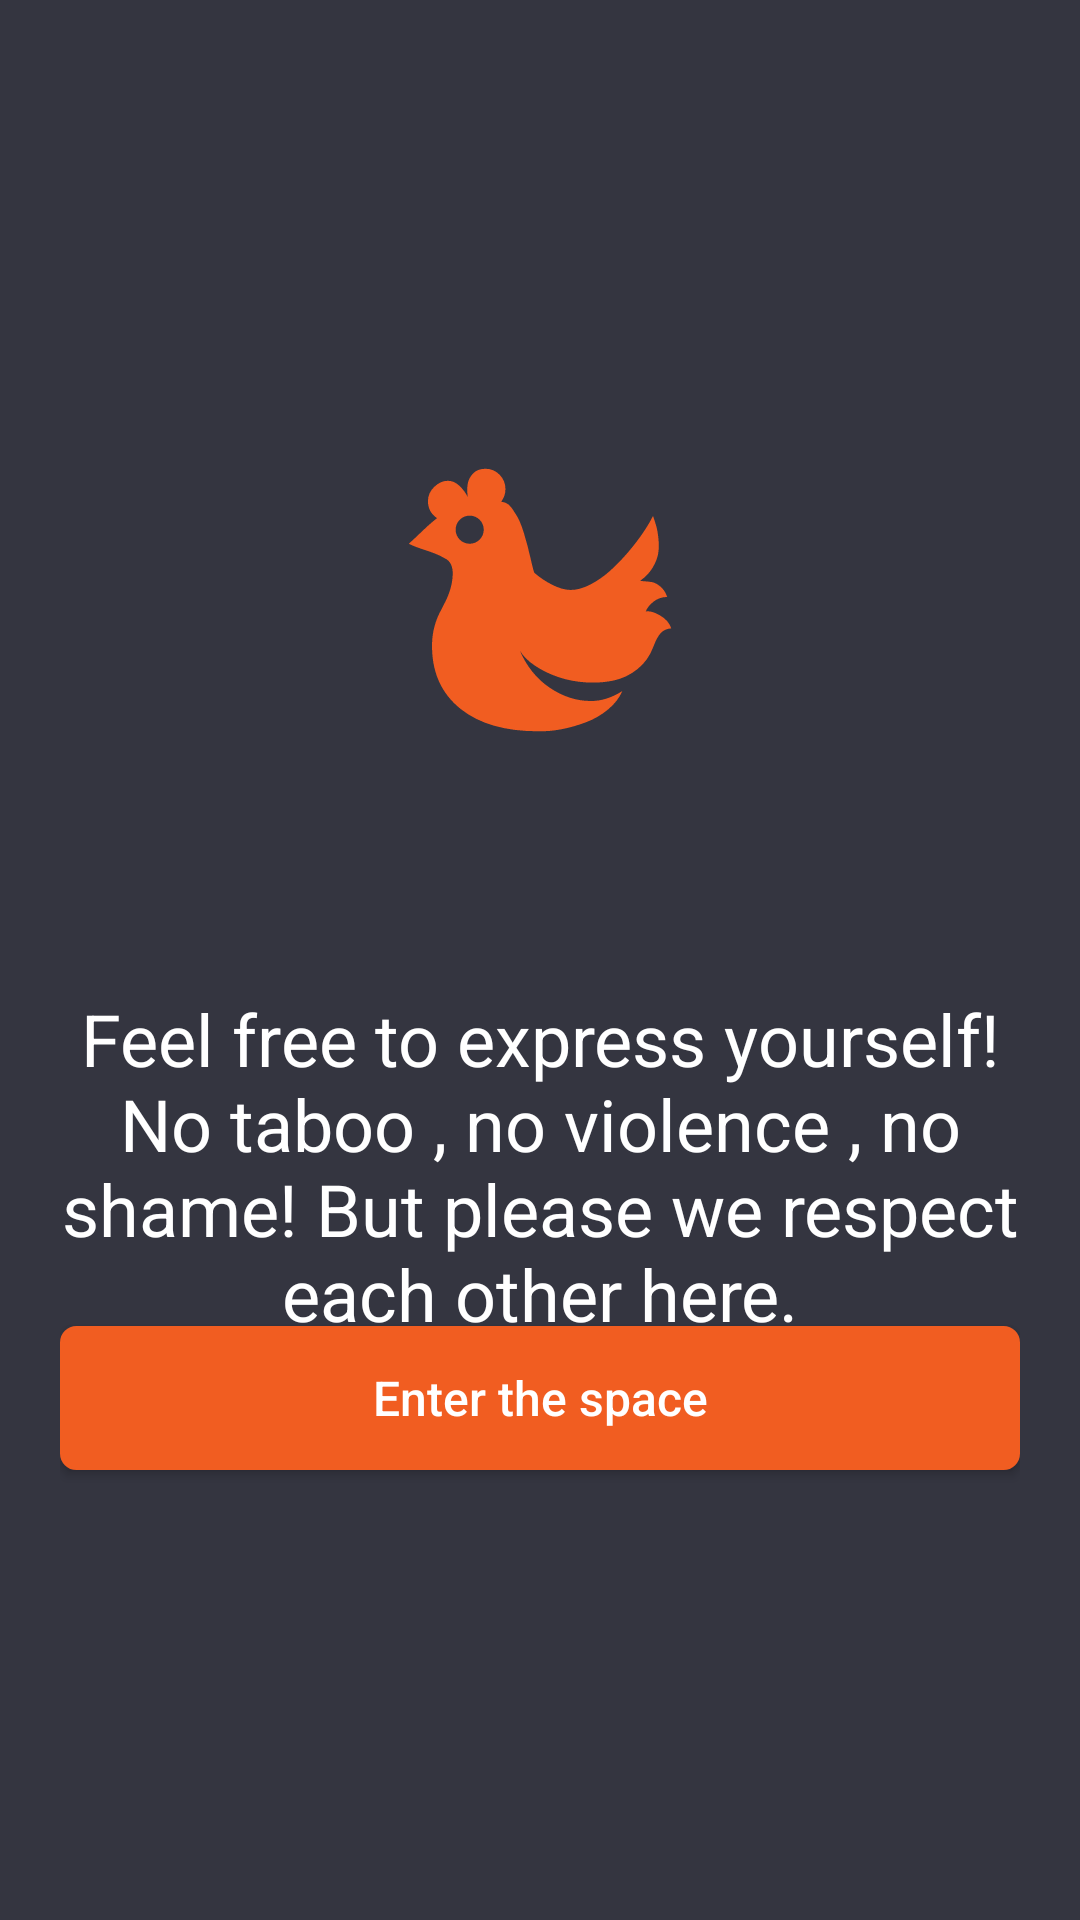

Here is an Android app screen rendered from its layout file. Give the layout XML and the strings, colors and styles it references.
<!-- AndroidManifest.xml: application theme Theme.Enno -->
<!-- res/layout/activity_login.xml -->
<?xml version="1.0" encoding="utf-8"?>
<androidx.constraintlayout.widget.ConstraintLayout xmlns:android="http://schemas.android.com/apk/res/android"
    xmlns:app="http://schemas.android.com/apk/res-auto"
    xmlns:tools="http://schemas.android.com/tools"
    android:layout_width="match_parent"
    android:layout_height="match_parent"
    android:background="@color/bg_app_primary_color"
    android:paddingLeft="20dp"
    android:paddingRight="20dp"
    tools:context=".MainActivity">


    <ImageView
        android:id="@+id/login_logo_app"
        android:layout_width="wrap_content"
        android:layout_height="wrap_content"
        android:layout_marginTop="150dp"
        android:contentDescription="@string/app_name"
        android:src="@drawable/enno_logo"
        app:layout_constraintLeft_toLeftOf="parent"
        app:layout_constraintRight_toRightOf="parent"
        app:layout_constraintTop_toTopOf="parent" />

    <TextView
        android:layout_width="wrap_content"
        android:layout_height="wrap_content"
        android:layout_marginTop="80dp"
        android:gravity="center"
        android:text="@string/login_intro_text"
        android:textColor="@color/white"
        android:textSize="@dimen/H1"
        app:layout_constraintLeft_toLeftOf="parent"
        app:layout_constraintRight_toRightOf="parent"
        app:layout_constraintTop_toBottomOf="@id/login_logo_app" />


    <Button
        android:id="@+id/login_enter_the_space"
        android:layout_width="match_parent"
        android:layout_height="wrap_content"
        android:layout_marginBottom="150dp"
        android:background="@drawable/button_bg_orange"
        android:hint="@string/enter_the_space"
        android:textColorHint="@color/white"
        android:textSize="16sp"
        app:layout_constraintBottom_toBottomOf="parent"
        app:layout_constraintLeft_toLeftOf="parent"
        app:layout_constraintRight_toRightOf="parent" />

</androidx.constraintlayout.widget.ConstraintLayout>
<!-- resources referenced by this layout -->
<resources>
  <color name="bg_app_primary_color">#343540</color>
  <color name="white">#FFFFFFFF</color>
  <dimen name="H1">24sp</dimen>
  <!-- drawable button_bg_orange (drawable) -->
  <?xml version="1.0" encoding="utf-8"?>
  <shape xmlns:android="http://schemas.android.com/apk/res/android">
  <solid android:color="@color/orange_app"/>
      <stroke android:color="@color/orange_app" android:width="1dp"/>
      <corners android:radius="5dp" />
  
  </shape>
  <!-- drawable enno_logo: vector/xml drawable (drawable, 2723 chars, omitted) -->
  <string name="app_name">Enno</string>
  <string name="enter_the_space">Enter the space</string>
  <string name="login_intro_text">Feel free to express yourself! No taboo , no violence , no shame! But please we respect each other here.</string>
  <style name="Theme.Enno" parent="Theme.AppCompat.Light.DarkActionBar">
          
          <item name="colorPrimary">@color/purple_500</item>
          <item name="colorPrimaryDark">@color/purple_700</item>
          <item name="colorAccent">@color/teal_200</item>
          
      </style>
  <color name="orange_app">#f15d21</color>
  <color name="purple_500">#FF6200EE</color>
  <color name="purple_700">#FF3700B3</color>
  <color name="teal_200">#FF03DAC5</color>
</resources>
